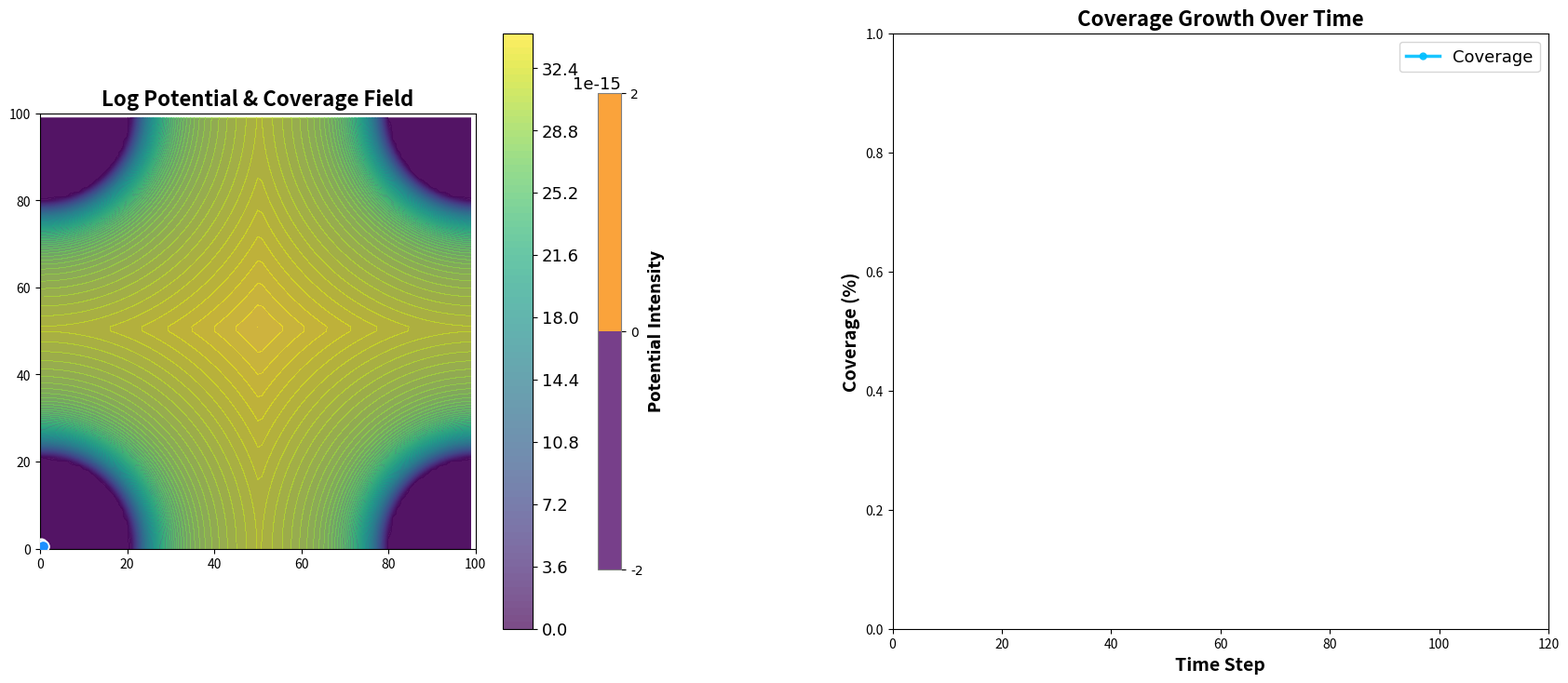

Reproduce this figure in Python. (Note: this script raises an exception after producing the figure.)
import numpy as np
import matplotlib.pyplot as plt
import matplotlib.animation as animation
from mpl_toolkits.mplot3d import Axes3D

# Number of particles and grid size
grid_size = 100
frames = 120


# Initial positions of particles
num_particles = 8
# particles = np.random.rand(num_particles, 2) * grid_size

particles = np.random.rand(num_particles, 2) 

# Create a mesh grid for the potential field
# Note: X, Y will be shaped (grid_size, grid_size).
# X[i,j] = j, Y[i,j] = i by default for np.meshgrid(x, y).
x = np.arange(grid_size)
y = np.arange(grid_size)
X, Y = np.meshgrid(x, y)
field_points = np.stack([X.ravel(), Y.ravel()], axis=-1)

epsilon = 1e-6

class Field:
    def __init__(self, grid_size, num_particles, fov_radius, use_wrapping=True):
        self.grid_size = grid_size
        self.fov_radius = fov_radius
        self.use_wrapping = use_wrapping

        # Visibility array: 1 if covered, 0 otherwise
        self.visibility = np.zeros((grid_size, grid_size), dtype=np.float64)

        # Potential array
        self.potential = np.zeros((grid_size, grid_size))

        # Grid points in flattened form (grid_size*grid_size, 2)
        self.field_points = field_points

        # Forces for visualization
        # (grid_size, grid_size, num_particles, 2)
        self.attractive_forces = np.zeros(
            (grid_size, grid_size, num_particles, 2), dtype=np.float64
        )
        # (num_particles, num_particles, 2)
        self.repulsive_forces = np.zeros((num_particles, num_particles, 2), dtype=np.float64)

    def compute_coverage_monte_carlo(self, num_samples=10000, threshold=0.0):
        """
        Computes coverage using Monte Carlo sampling.
        Instead of relying on a grid, it samples random points and checks their visibility.
        """
        # Sample random points in the space
        random_points = np.random.rand(num_samples, 2) * self.grid_size  # Shape: (num_samples, 2)

        # Compute visibility at sampled points
        diff = random_points[:, None, :] - particles[None, :, :]
        wrapped_diff = self.wrap_distance(diff)
        distances = np.linalg.norm(wrapped_diff, axis=-1) + epsilon

        # Gaussian-based visibility function
        visibility_values = np.exp(-distances**2 / (2 * 10**2))  # Using sigma=10
        # visibility_values = (distances <= self.fov_radius).astype(float)
        # Aggregate visibility per sampled point
        sampled_visibility = np.clip(np.sum(visibility_values, axis=1), 0, 1)

        # Count how many sampled points exceed threshold
        covered_samples = np.sum(sampled_visibility > threshold)
        coverage_fraction = covered_samples / num_samples

        return coverage_fraction
    
    def wrap_distance(self, diff):
        """
        Compute toroidal wrapping so distance remains within [-grid_size/2, grid_size/2].
        If wrapping is disabled, diff is unchanged.
        """
        if not self.use_wrapping:
            return diff
        # If |diff| > grid_size/2, wrap around the other side
        return np.where(
            np.abs(diff) > self.grid_size / 2,
            -np.sign(diff) * (self.grid_size - np.abs(diff)),
            diff
        )

    def update_visibility(self, particles, sigma=10):
        """
        Compute Gaussian visibility instead of a binary 0 or 1 visibility.
        Visibility will smoothly transition from 1 near a particle to 0 far away.
        """
        self.visibility.fill(0)
        diff = self.field_points[:, None, :] - particles[None, :, :]
        wrapped_diff = self.wrap_distance(diff)
        distances = np.linalg.norm(wrapped_diff, axis=-1) + epsilon  # Avoid div by 0

        # Gaussian-based visibility function
        gaussian_visibility = np.exp(-distances**2 / (2 * sigma**2))

        # Take the maximum visibility contribution from all particles
        self.visibility.ravel()[:] = np.clip(np.sum(gaussian_visibility, axis=1), 0, 1)


    # def update_visibility(self, particles):
    #     """
    #     Mark each grid point as visible if it is within self.fov_radius
    #     of any particle. Otherwise 0.
    #     """
    #     self.visibility.fill(0)
    #     diff = self.field_points[:, None, :] - particles[None, :, :]
    #     wrapped_diff = self.wrap_distance(diff)
    #     distances = np.linalg.norm(wrapped_diff, axis=-1)

    #     # If a grid point is within fov_radius of at least one particle -> visible
    #     visibility_mask = np.any(distances <= self.fov_radius, axis=1)
    #     self.visibility.ravel()[visibility_mask] = 1


    def compute_potential(self, particles, alpha=1.0):
        """
        A log-based potential that is zero where visibility=1 (already covered),
        and grows with sum of log(distances) for uncovered areas.

        potential(point) = alpha * (1 - visibility(point))
                            * sum_{over particles}( log(distance + epsilon) )

        This is just for visualization. The gradient for the force will use
        the same logic in compute_attractive_force.
        """
        diff = self.field_points[:, None, :] - particles[None, :, :]
        wrapped_diff = self.wrap_distance(diff)
        distances = np.linalg.norm(wrapped_diff, axis=-1) + epsilon

        # Sum of log(distance) across all particles
        log_sum = np.log(distances).sum(axis=1)  # (grid_size*grid_size,)

        # Zero potential if already covered: (1 - visibility)
        covered_factor = 1.0 - self.visibility.ravel()
        pot_values = alpha * covered_factor * log_sum

        self.potential = pot_values.reshape(self.grid_size, self.grid_size)

    def compute_attractive_force(self, particles, alpha=1.0):
        """
        Negative gradient of the coverage-based log potential.

        Force on each particle from each grid cell ~
          alpha * (1 - visibility) * sum_over_grid[ (1/distance) * direction ]

        We effectively sum alpha*(1 - vis)*log(distance) across grid cells
        and take the gradient w.r.t. particle positions.
        """
        diff = self.field_points[:, None, :] - particles[None, :, :]
        wrapped_diff = self.wrap_distance(diff)
        distances = np.linalg.norm(wrapped_diff, axis=-1) + epsilon
        directions = wrapped_diff / distances[..., None]  # shape: (Npoints, Nparticles, 2)

        # (1 - visibility) zeroes out covered cells
        covered_factor = (1.0 - self.visibility.ravel())[:, None]  # shape: (Npoints, 1)

        # Combine factors: alpha * (1-vis) / distance
        coverage_need = alpha * covered_factor / distances
        coverage_need[distances < epsilon] = 0.0

        # Force vector from each grid point to each particle
        attractive_forces = coverage_need[..., None] * directions

        # Reshape to (grid_size, grid_size, num_particles, 2) for visualization
        self.attractive_forces = attractive_forces.reshape(
            self.grid_size, self.grid_size, particles.shape[0], 2
        )

        # Sum over all grid points => shape (num_particles, 2)
        total_attractive = self.attractive_forces.sum(axis=(0, 1))
        return total_attractive

    def compute_repelling_force(self, particles, sigma=10, amplitude=100):
        """
        Particle-particle repulsion. Gaussian-based, so it decays softly
        with distance, allowing some overlap but discouraging collisions.
        """
        pairwise_diff = particles[:, None, :] - particles[None, :, :]
        wrapped_pairwise_diff = self.wrap_distance(pairwise_diff)
        pairwise_distances = np.linalg.norm(wrapped_pairwise_diff, axis=-1) + epsilon

        # Gaussian-based repulsion
        repelling_forces = -(
            amplitude
            * wrapped_pairwise_diff
            * (-pairwise_distances[..., None] / sigma**2)
            * np.exp(-pairwise_distances**2 / (2 * sigma**2))[..., None]
        )

        self.repulsive_forces = repelling_forces
        # Sum repulsion from all other particles
        total_repelling = repelling_forces.sum(axis=1)  # (num_particles, 2)
        return total_repelling

    def compute_force(self, particles, sigma=10, amplitude=100,
                      k_attr=0.4, k_rep=0.05, alpha=1.0):
        """
        Combine coverage-based log attraction and Gaussian repulsion:
          F_total = k_attr * F_attr + k_rep * F_rep
        """
        total_attractive = self.compute_attractive_force(particles, alpha)
        total_repelling = self.compute_repelling_force(particles, sigma, amplitude)
        return k_attr * total_attractive + k_rep * total_repelling


# Initialize the field
field = Field(grid_size, num_particles, fov_radius=20)

# Set up figure
# Set up figure with better layout
fig, (ax_main, ax_line) = plt.subplots(1, 2, figsize=(18, 8))

# Adjust layout spacing
fig.subplots_adjust(wspace=0.3, left=0.05, right=0.95, top=0.9, bottom=0.1)

# Global font settings for consistency
plt.rcParams["font.family"] = "DejaVu Sans"
plt.rcParams["font.size"] = 13


# First subplot (Original Animation)
ax_main.set_xlim(0, grid_size)
ax_main.set_ylim(0, grid_size)
ax_main.set_aspect('equal')
ax_main.set_title("Log Potential & Coverage Field", fontsize=16, fontweight="bold")

# Scatter for particle positions with better contrast
scatter = ax_main.scatter(
    particles[:, 0], particles[:, 1], 
    c='dodgerblue', s=80, edgecolors='white', linewidth=1.2, zorder=5, label='Particles'
)

# Improved Contour Plot with better colormap & levels
contour = ax_main.contourf(
    X, Y, field.potential,
    levels=120, cmap='inferno', alpha=0.8, origin='lower'
)

# Add a colorbar with label
cbar = plt.colorbar(contour, ax=ax_main, shrink=0.8, pad=0.02)
cbar.set_label("Potential Intensity", fontsize=12, fontweight="bold")
cbar.ax.tick_params(labelsize=10)
cbar.outline.set_edgecolor("gray")


# Second subplot (Coverage Over Time)
ax_line.set_xlim(0, frames)
ax_line.set_ylim(0, 1)
ax_line.set_xlabel("Time Step", fontsize=14, fontweight="bold")
ax_line.set_ylabel("Coverage (%)", fontsize=14, fontweight="bold")
ax_line.set_title("Coverage Growth Over Time", fontsize=16, fontweight="bold")

# Format Y-axis as percentage
# import matplotlib.ticker as mticker
# ax_line.yaxis.set_major_formatter(mticker.FuncFormatter(lambda x, _: f"{x*100:.0f}%"))

# Line plot initialization with improved style
coverage_line, = ax_line.plot([], [], color="deepskyblue", lw=2.5, alpha=0.9, 
                               marker="o", markersize=5, label="Coverage")

# Improved legend style
legend = ax_line.legend(loc="upper left", frameon=True, fontsize=12)
legend.get_frame().set_edgecolor("gray")
legend.get_frame().set_linewidth(1.2)


# Initial computations
field.update_visibility(particles)
field.compute_potential(particles, alpha=1.0)

# Use origin='lower' so that array index 0 is displayed at Y=0
contour = ax_main.contourf(
    X, Y, field.potential,
    levels=100, cmap='viridis', alpha=0.7, origin='lower'
)

quiver = None

# Adam optimizer parameters
beta1 = 0.9
beta2 = 0.999
epsilon = 1e-8
learning_rate = 5  # Base learning rate

# Adam variables
m = np.zeros_like(particles)
v = np.zeros_like(particles)
t = 0  # Time step

coverage_data = []


def update(frame):
    global particles, quiver, contour, m, v, t

    # 1) Update coverage
    field.update_visibility(particles)
    coverage = field.compute_coverage_monte_carlo(num_samples=10000, threshold=0.1)
    print(f"Frame {frame}: Monte Carlo Coverage = {coverage * 100:.2f}%")
    coverage_data.append(coverage)

    # 2) Recompute potential (for visualization)
    field.compute_potential(particles, alpha=1.0)
    # 3) Compute forces
    total_forces = field.compute_force(particles, alpha=1.0)

    # # 4) Move particles with toroidal wrapping
    # particles += total_forces
    # particles %= grid_size

    # 4) Adam update for particles
    t += 1
    grad = total_forces
    m = beta1 * m + (1 - beta1) * grad
    v = beta2 * v + (1 - beta2) * (grad ** 2)
    
    m_hat = m / (1 - beta1**t)
    v_hat = v / (1 - beta2**t)
    
    particles += learning_rate * m_hat / (np.sqrt(v_hat) + epsilon)
    particles %= grid_size

    # Remove old contour
    for c in contour.collections:
        c.remove()
    # Re-draw with updated potential
    # Use origin='lower' to keep array row 0 near the bottom
    contour = ax_main.contourf(
        X, Y, field.potential,
        levels=100, cmap='viridis', alpha=1.0, origin='lower'
    )

    # Quiver showing the attractive force of the first particle only, for demonstration
    quiver_step = 5
    xq = X[::quiver_step, ::quiver_step]
    yq = Y[::quiver_step, ::quiver_step]
    # shape (grid_size, grid_size, num_particles, 2)
    u_attr = field.attractive_forces[::quiver_step, ::quiver_step, 0, 0].flatten()
    v_attr = field.attractive_forces[::quiver_step, ::quiver_step, 0, 1].flatten()

    # Remove old quiver entirely, then recreate
    global quiver
    if quiver is not None:
        quiver.remove()
    quiver = ax_main.quiver(
        xq, yq, u_attr, v_attr,
        color="#ff1493", scale=1, width=0.002, pivot="middle", zorder=99
    )

    # Update the particle scatter positions
    scatter.set_offsets(particles)

    # Update the line plot
    coverage_line.set_data(range(len(coverage_data)), coverage_data)
    ax_line.set_xlim(0, max(len(coverage_data), frames))  # Adjust X-axis dynamically

    return scatter, contour, quiver, coverage_line



ani = animation.FuncAnimation(fig, update, frames=frames, interval=100, blit=False)

plt.colorbar(contour, ax=ax_main)
plt.legend(loc='upper right')
plt.show()

ani.save('log_coverage_potential_fixed.mp4', writer='ffmpeg', fps=30, dpi=300)
